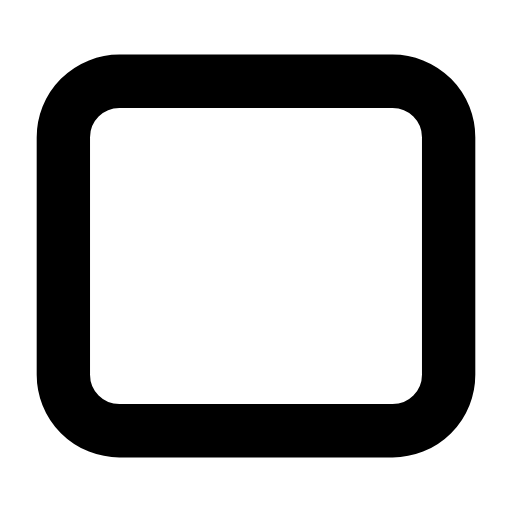
t = 0.00 s
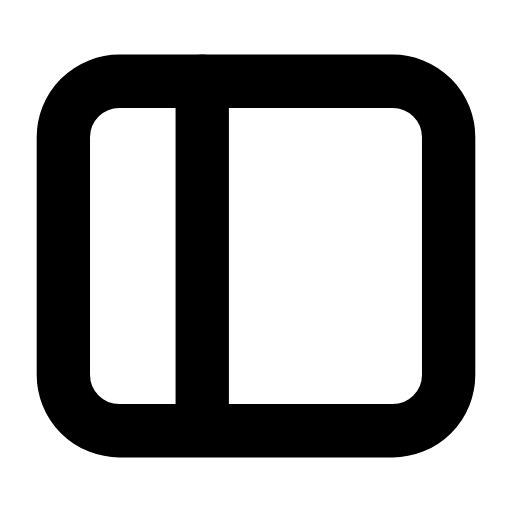
t = 0.30 s
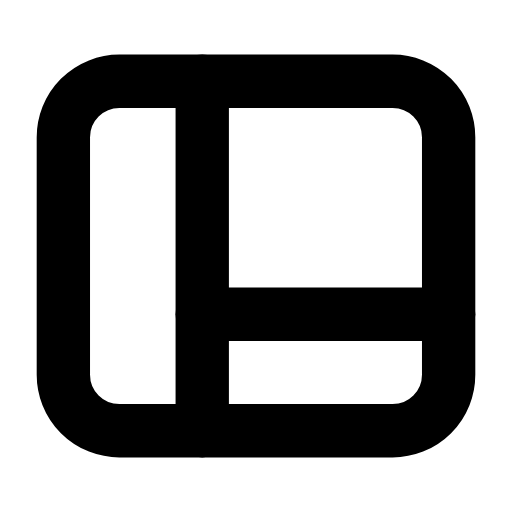
t = 0.62 s
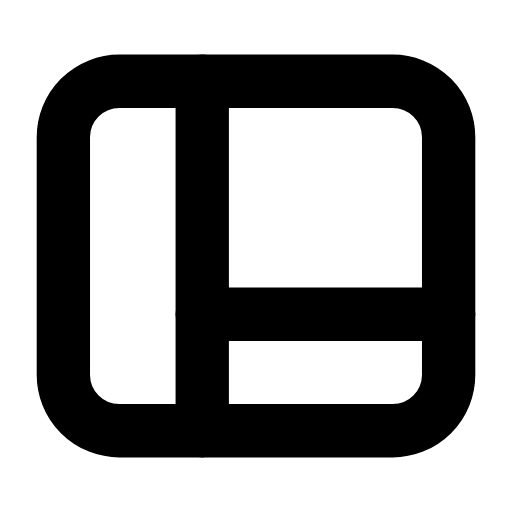
t = 0.88 s
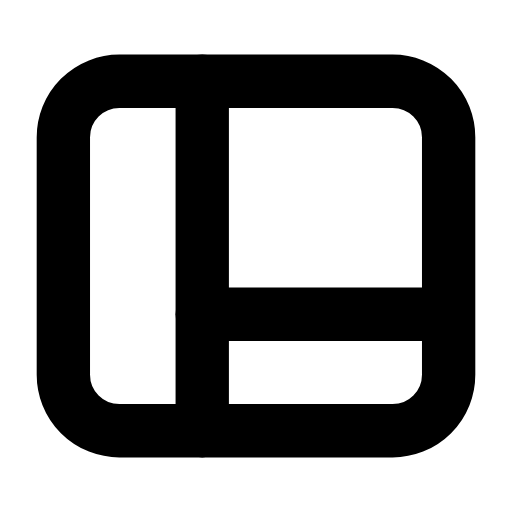
t = 1.20 s
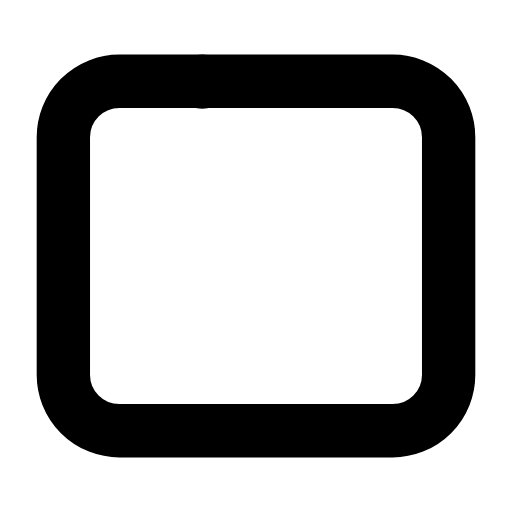
t = 1.49 s

The animated SVG that drew these frames (rendered in a browser with its animation timeline set to each time). Animation: 2 SMIL elements (animate=2); one cycle of 1.80 s, repeats indefinitely.

<svg xmlns="http://www.w3.org/2000/svg" width="24" height="24" viewBox="0 0 24 24" fill="none"><g transform="translate(-0.6 -0.6) scale(1.05)"><rect stroke="currentColor" stroke-width="2.381" stroke-linecap="round" stroke-linejoin="round" fill="none" x="3.4" y="4.2" width="17.2" height="15.6" rx="2.5"></rect><line stroke="currentColor" stroke-width="2.381" stroke-linecap="round" stroke-linejoin="round" fill="none" x1="9.6" x2="9.6" y1="4.2" y2="19.8" stroke-dasharray="15.6"><animate attributeName="stroke-dashoffset" values="15.6;15.6;0;0;0;0;15.6;15.6;15.6" keyTimes="0;0.072;0.234;0.45;0.6;0.744;0.852;0.9;1" dur="1.8s" repeatCount="indefinite" calcMode="spline" keySplines="0.16 1 0.3 1;0.16 1 0.3 1;0.16 1 0.3 1;0.16 1 0.3 1;0.16 1 0.3 1;0.16 1 0.3 1;0.16 1 0.3 1;0.16 1 0.3 1"/></line><line stroke="currentColor" stroke-width="2.381" stroke-linecap="round" stroke-linejoin="round" fill="none" x1="9.6" x2="20.6" y1="14.6" y2="14.6" stroke-dasharray="11"><animate attributeName="stroke-dashoffset" values="11;11;0;0;0;0;11;11;11" keyTimes="0;0.225;0.351;0.45;0.6;0.666;0.75;0.9;1" dur="1.8s" repeatCount="indefinite" calcMode="spline" keySplines="0.16 1 0.3 1;0.16 1 0.3 1;0.16 1 0.3 1;0.16 1 0.3 1;0.16 1 0.3 1;0.16 1 0.3 1;0.16 1 0.3 1;0.16 1 0.3 1"/></line></g></svg>
